Labelled photos from "dataset", an image-classification folder in rickyreyes10/ResNet50_transfer_learning_with_Soccer_Dataset. The possible labels are: soccer ball, soccer boots cleat, soccer goal net, soccer goalkeeper glove, soccer indoor soccer shoe, soccer jersey, soccer pants, soccer shin pads, soccer socks, soccer turf shoe.

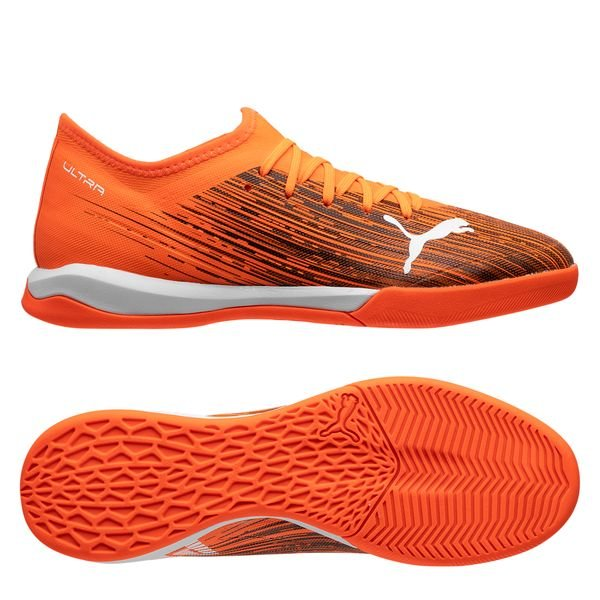
Label: soccer indoor soccer shoe

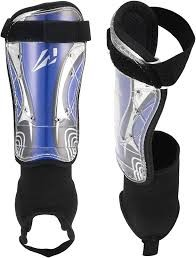
Label: soccer shin pads

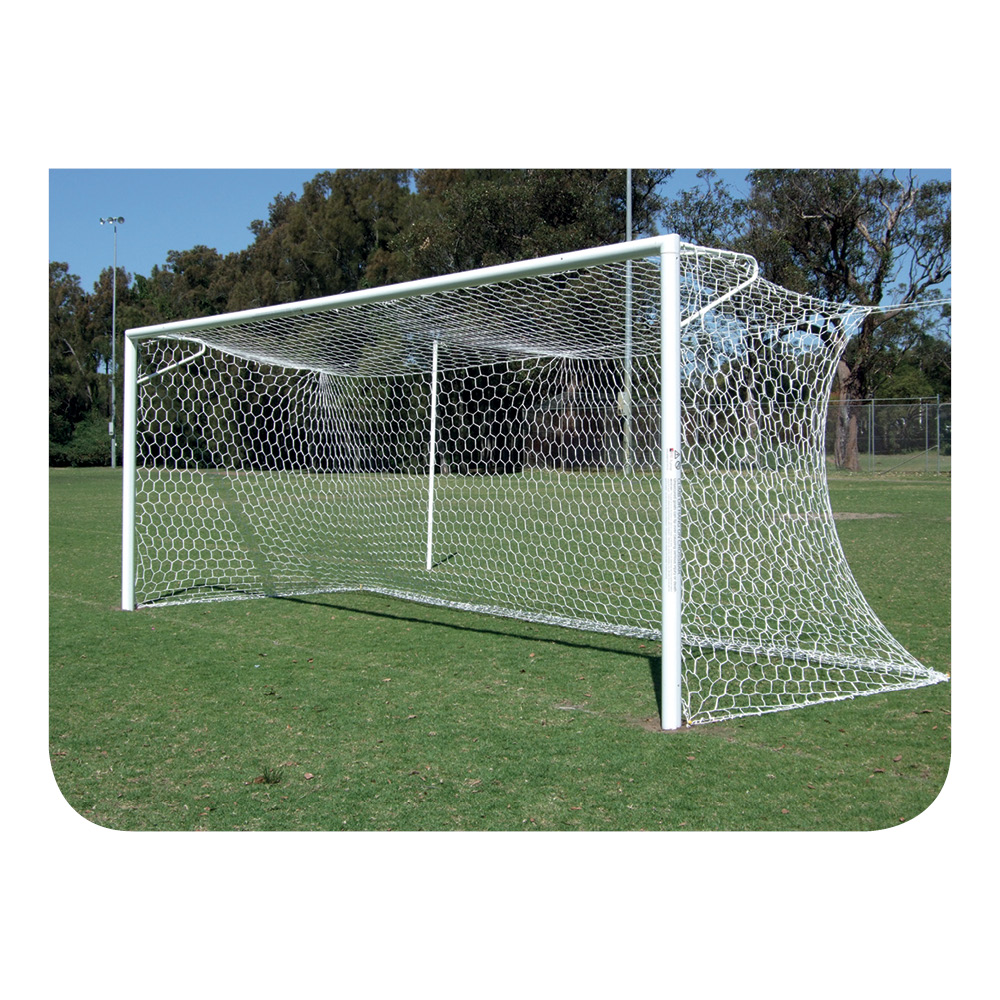
Label: soccer goal net

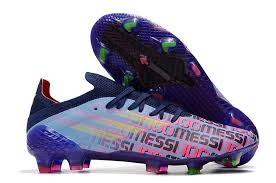
Label: soccer boots cleat

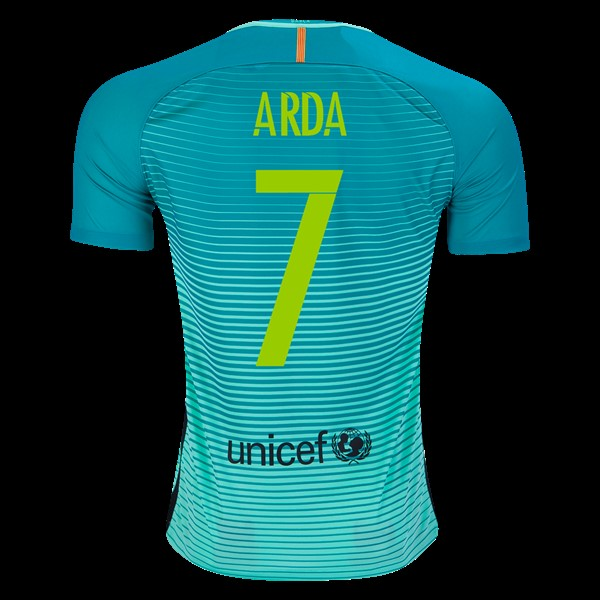
Label: soccer jersey

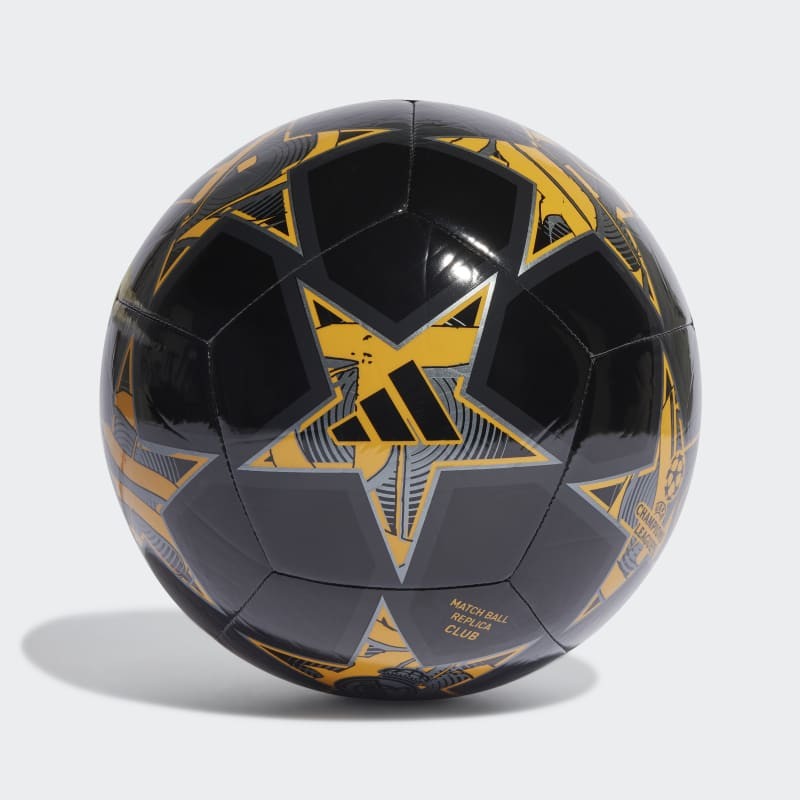
Label: soccer ball
